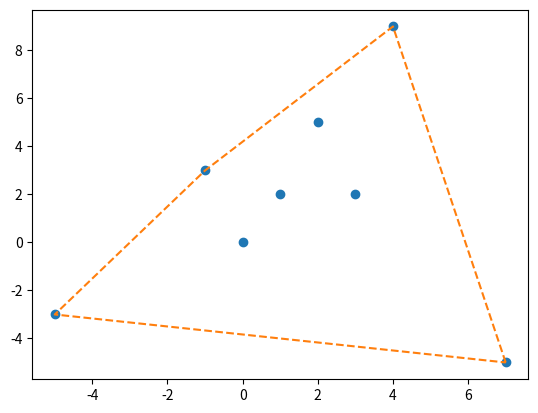

Python code for this plot:
from math import atan2, degrees
import matplotlib.pyplot as plt


class Point:
    def __init__(self, x, y):
        self.x = x
        self.y = y

    def __repr__(self):
        return f"x:{self.x};y:{self.y}"

    def __str__(self):
        return f"x:{self.x};y:{self.y}"


def find_bottom_right_point(points: [Point]):
    bottom_right = points[0]
    for i in range(1, len(points)):
        if points[i].y < bottom_right.y:
            bottom_right = points[i]
        elif points[i].y == bottom_right.y and points[i].x > bottom_right.x:
            bottom_right = points[i]
    return bottom_right


def calculate_slopes(bottom_right_point: Point, points: [Point]):
    slopes = {}
    for point in points:
        delta_x = point.x - bottom_right_point.x
        delta_y = point.y - bottom_right_point.y
        theta_radians = atan2(delta_y, delta_x)
        slopes[point] = degrees(theta_radians)
    return slopes


def build_convex_hull(points: [Point]):
    convex_hull = [points[0], points[1]]
    for i in range(2, len(points)):
        add_point_to_convex_hull(convex_hull, points[i])
    return convex_hull


def add_point_to_convex_hull(convex_hull: [Point], point: Point):
    area = (convex_hull[-1].x - convex_hull[-2].x) * (point.y - convex_hull[-2].y) \
           - (convex_hull[-1].y - convex_hull[-2].y) * (point.x - convex_hull[-2].x)
    if area >= 0:
        convex_hull.append(point)
    else:
        convex_hull.pop()
        add_point_to_convex_hull(convex_hull, point)


if __name__ == '__main__':
    test_points = [
        Point(0, 0),
        Point(1, 2),
        Point(2, 5),
        Point(-1, 3),
        Point(4, 9),
        Point(3, 2),
        Point(-5, -3),
        Point(7, -5),
    ]
    br = find_bottom_right_point(test_points)
    point_slopes = calculate_slopes(br, test_points)
    print(br)
    sorted_points = list(map(lambda x: x[0], sorted(point_slopes.items(), key=lambda item: item[1])))
    ch = build_convex_hull(sorted_points)
    plt.plot(list(map(lambda point: point.x, test_points)), list(map(lambda point: point.y, test_points)), 'o')
    x_values = list(map(lambda point: point.x, ch))
    x_values.append(ch[0].x)
    y_values = list(map(lambda point: point.y, ch))
    y_values.append(ch[0].y)
    plt.plot(x_values, y_values, '--')
    plt.show()
